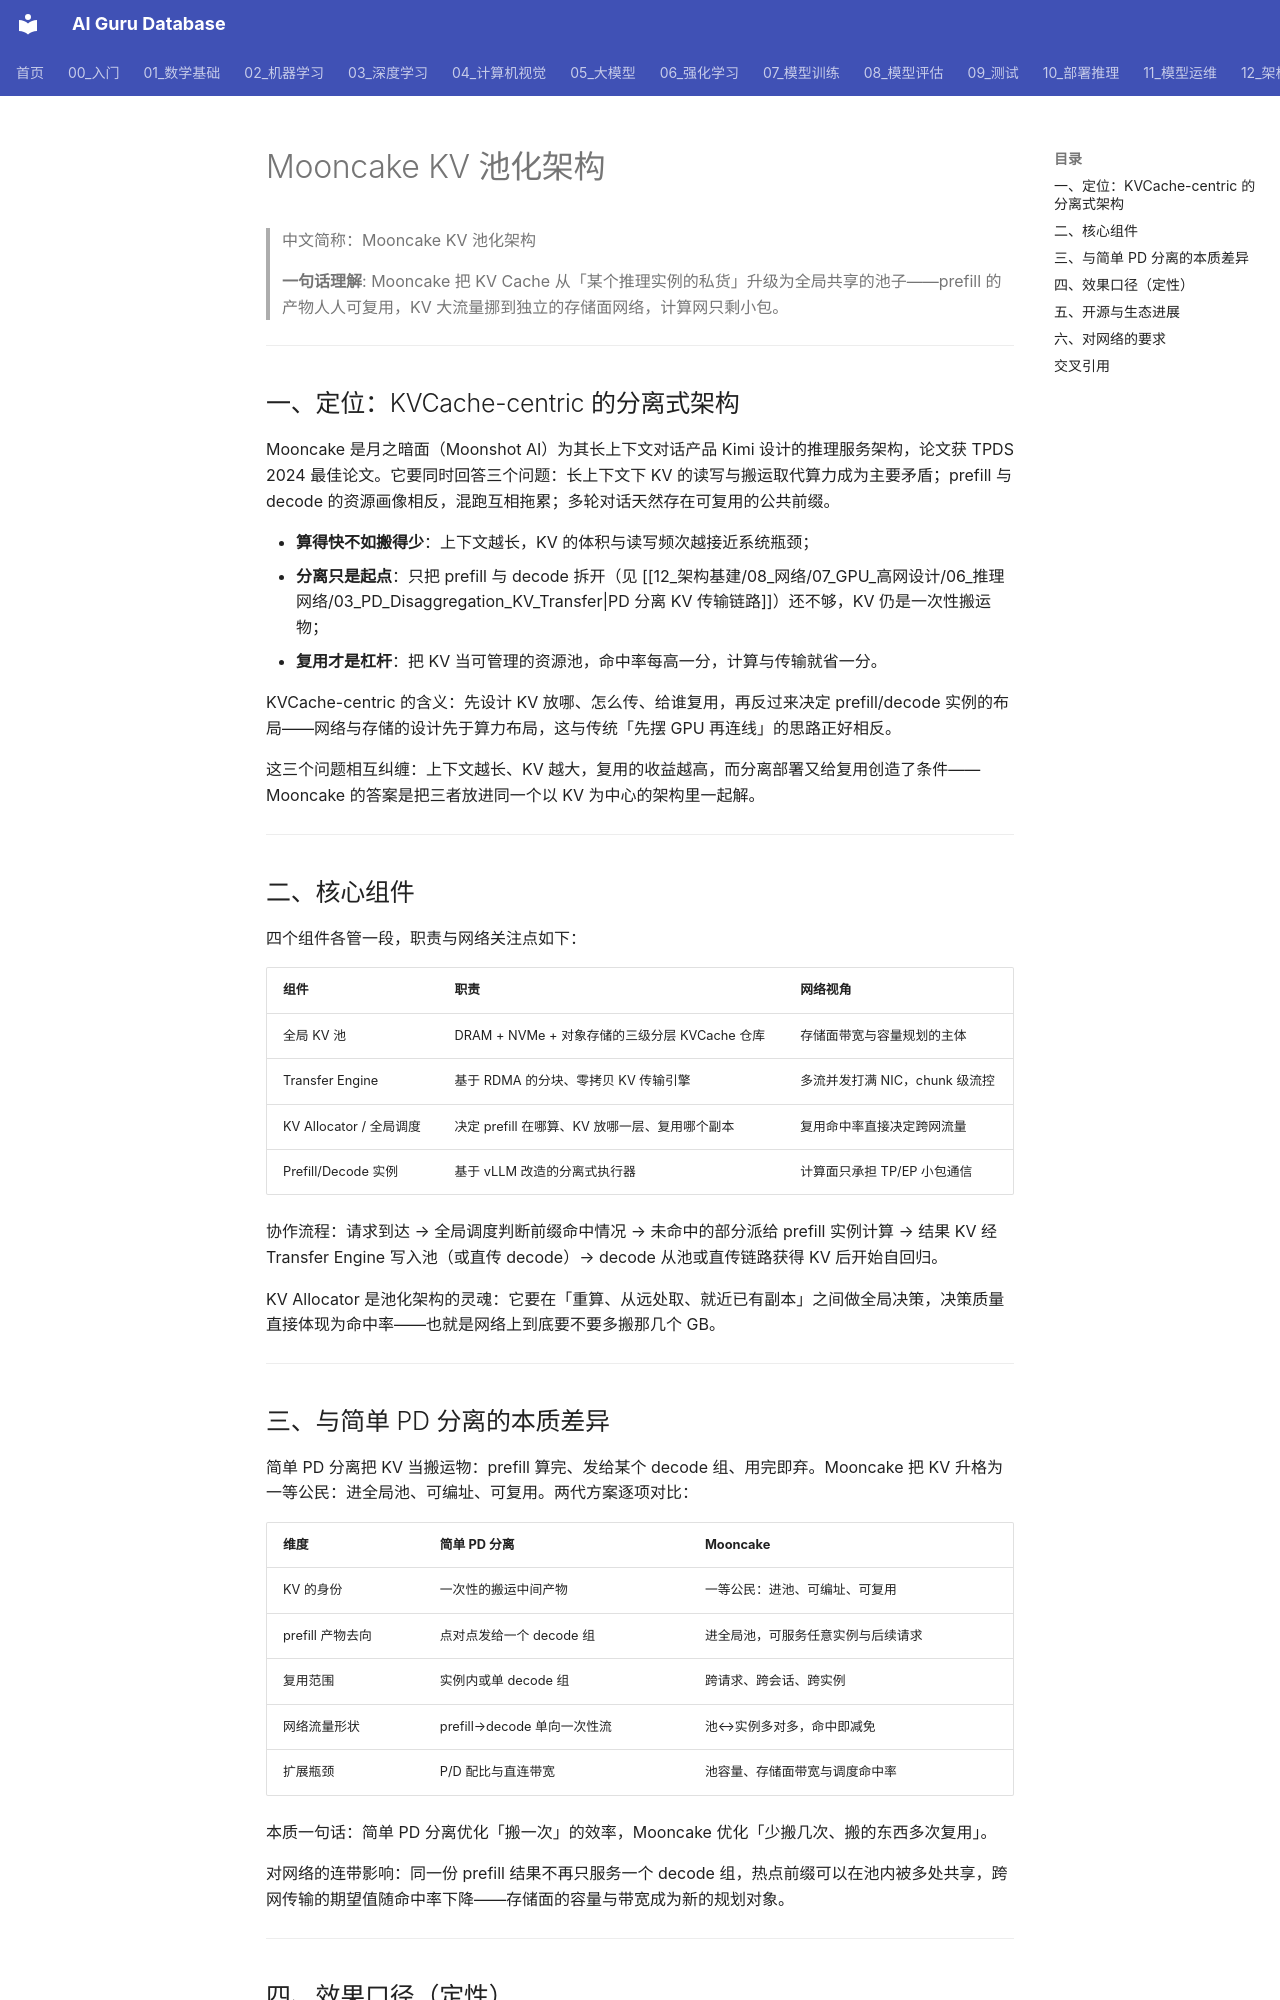

repository: ai-guru-global/ai-guru-database · page: 12_架构基建/08_网络/07_GPU_高网设计/06_推理网络/04_Mooncake_KV_Pool/index.html · generator: mkdocs

---
title: "Mooncake KV 池化架构"
category: 12-architecture-infrastructure
subcategory: networking
tags: ["gpu-network", "kv-cache", "mooncake"]
summary: "解析月之暗面 Mooncake 的 KVCache-centric 分离式推理架构：全局 KV 池、transfer engine、与简单 PD 分离的本质差异及对网络的要求。"
created: 2026-10-27
updated: 2026-10-27
tier: supporting
aliases: ["Mooncake 架构", "Mooncake KV Pool"]
sources: []
name_zh: "Mooncake KV 池化架构"
---

# Mooncake KV 池化架构

> 中文简称：Mooncake KV 池化架构

> **一句话理解**: Mooncake 把 KV Cache 从「某个推理实例的私货」升级为全局共享的池子——prefill 的产物人人可复用，KV 大流量挪到独立的存储面网络，计算网只剩小包。

---

## 一、定位：KVCache-centric 的分离式架构

Mooncake 是月之暗面（Moonshot AI）为其长上下文对话产品 Kimi 设计的推理服务架构，论文获 TPDS 2024 最佳论文。它要同时回答三个问题：长上下文下 KV 的读写与搬运取代算力成为主要矛盾；prefill 与 decode 的资源画像相反，混跑互相拖累；多轮对话天然存在可复用的公共前缀。

- **算得快不如搬得少**：上下文越长，KV 的体积与读写频次越接近系统瓶颈；
- **分离只是起点**：只把 prefill 与 decode 拆开（见 [[12_架构基建/08_网络/07_GPU_高网设计/06_推理网络/03_PD_Disaggregation_KV_Transfer|PD 分离 KV 传输链路]]）还不够，KV 仍是一次性搬运物；
- **复用才是杠杆**：把 KV 当可管理的资源池，命中率每高一分，计算与传输就省一分。

KVCache-centric 的含义：先设计 KV 放哪、怎么传、给谁复用，再反过来决定 prefill/decode 实例的布局——网络与存储的设计先于算力布局，这与传统「先摆 GPU 再连线」的思路正好相反。

这三个问题相互纠缠：上下文越长、KV 越大，复用的收益越高，而分离部署又给复用创造了条件——Mooncake 的答案是把三者放进同一个以 KV 为中心的架构里一起解。

---

## 二、核心组件

四个组件各管一段，职责与网络关注点如下：

| **组件** | **职责** | **网络视角** |
| --- | --- | --- |
| 全局 KV 池 | DRAM + NVMe + 对象存储的三级分层 KVCache 仓库 | 存储面带宽与容量规划的主体 |
| Transfer Engine | 基于 RDMA 的分块、零拷贝 KV 传输引擎 | 多流并发打满 NIC，chunk 级流控 |
| KV Allocator / 全局调度 | 决定 prefill 在哪算、KV 放哪一层、复用哪个副本 | 复用命中率直接决定跨网流量 |
| Prefill/Decode 实例 | 基于 vLLM 改造的分离式执行器 | 计算面只承担 TP/EP 小包通信 |

协作流程：请求到达 → 全局调度判断前缀命中情况 → 未命中的部分派给 prefill 实例计算 → 结果 KV 经 Transfer Engine 写入池（或直传 decode）→ decode 从池或直传链路获得 KV 后开始自回归。

KV Allocator 是池化架构的灵魂：它要在「重算、从远处取、就近已有副本」之间做全局决策，决策质量直接体现为命中率——也就是网络上到底要不要多搬那几个 GB。

---
